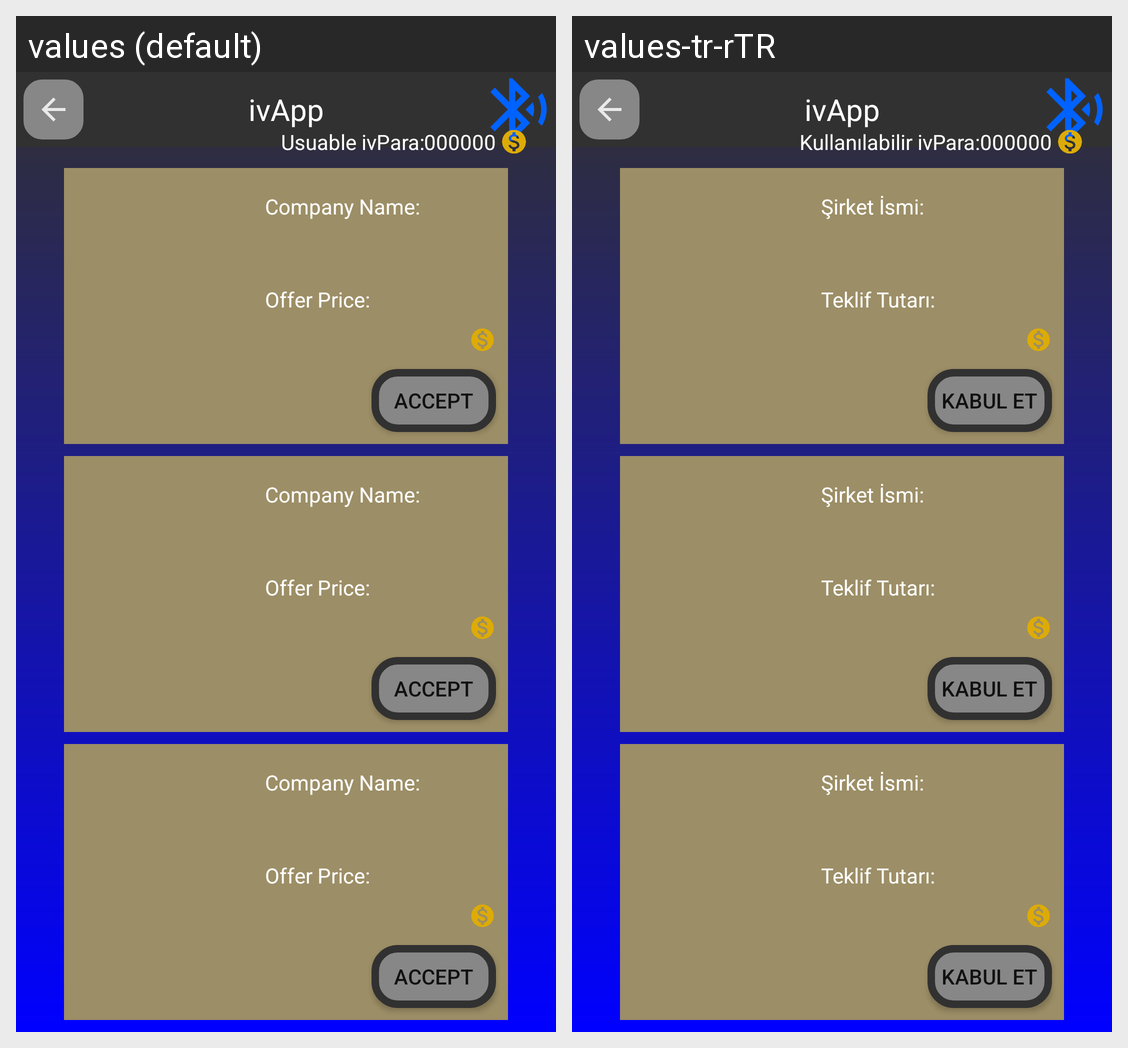

Translations of the strings shown on this Android screen, per locale in the grid:
Android screen res/layout/activity_iv_offer.xml rendered under 2 locales, left to right: values (default), values-tr-rTR. Device: Nexus 5 (rendered at 1080×1920; each locale shown at half size, 540×960, under a caption strip naming it); theme Theme.IvApp.
Strings drawn on this screen, with the default value and each locale's value (text and hints the layout hard-codes, and strings that could not be matched under every locale, appear in the picture but are not listed):

app_name
  values: ivApp
  values-tr-rTR: ivApp  [not translated; the default value is used]

tv_show_usuable_coin
  values: Usuable ivPara:
  values-tr-rTR: Kullanılabilir ivPara:

tv_offer_company_name
  values: Company Name:
  values-tr-rTR: Şirket İsmi:

tv_show_offer_price
  values: Offer Price:
  values-tr-rTR: Teklif Tutarı:

b_offer_accept
  values: ACCEPT
  values-tr-rTR: KABUL ET
